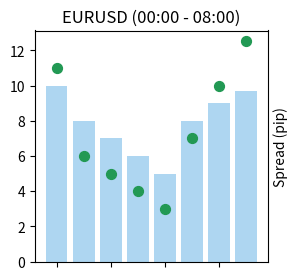

Reproduce this figure in Python.
import pandas as pd
import matplotlib.pyplot as plt



raw_data = {'time': ['00:00', '01:00', '02:00', '03:00', '04:00', '05:00', '06:00', '07:00'],
            'dailySpread': [10, 8, 7, 6, 5, 8, 9, 9.7],
            'weeklySpread': [11, 6, 5, 4, 3, 7, 10, 12.5]}
df = pd.DataFrame(raw_data, columns=['time', 'dailySpread', 'weeklySpread'])


# Setting the positions and width for the bars
pos = list(range(len(df['dailySpread'])))
width = 0.8

# Plotting the bars
fig, ax = plt.subplots(figsize=(3, 3))

# Create a bar with pre_score data,
# in position pos,

plt.scatter(pos,
        df['weeklySpread'],
        s=50,
        alpha=1,
        color='#229954',
        label=df['time'][0],
        )

plt.bar(pos,
        df['dailySpread'],
        width,
        alpha=1,
        color='#AED6F1',
        label=df['time'][0],
        zorder=-1
        )

ax.set_ylabel('Spread (pip)')
ax.yaxis.set_label_position('right')
ax.set_title('EURUSD (00:00 - 08:00)')
ax.set_xticklabels([])

# Adding the legend and showing the plot
#plt.legend(['Week Avg', 'Today'], loc='upper right')
#plt.grid()
plt.savefig('barChart.png')
#plt.show()